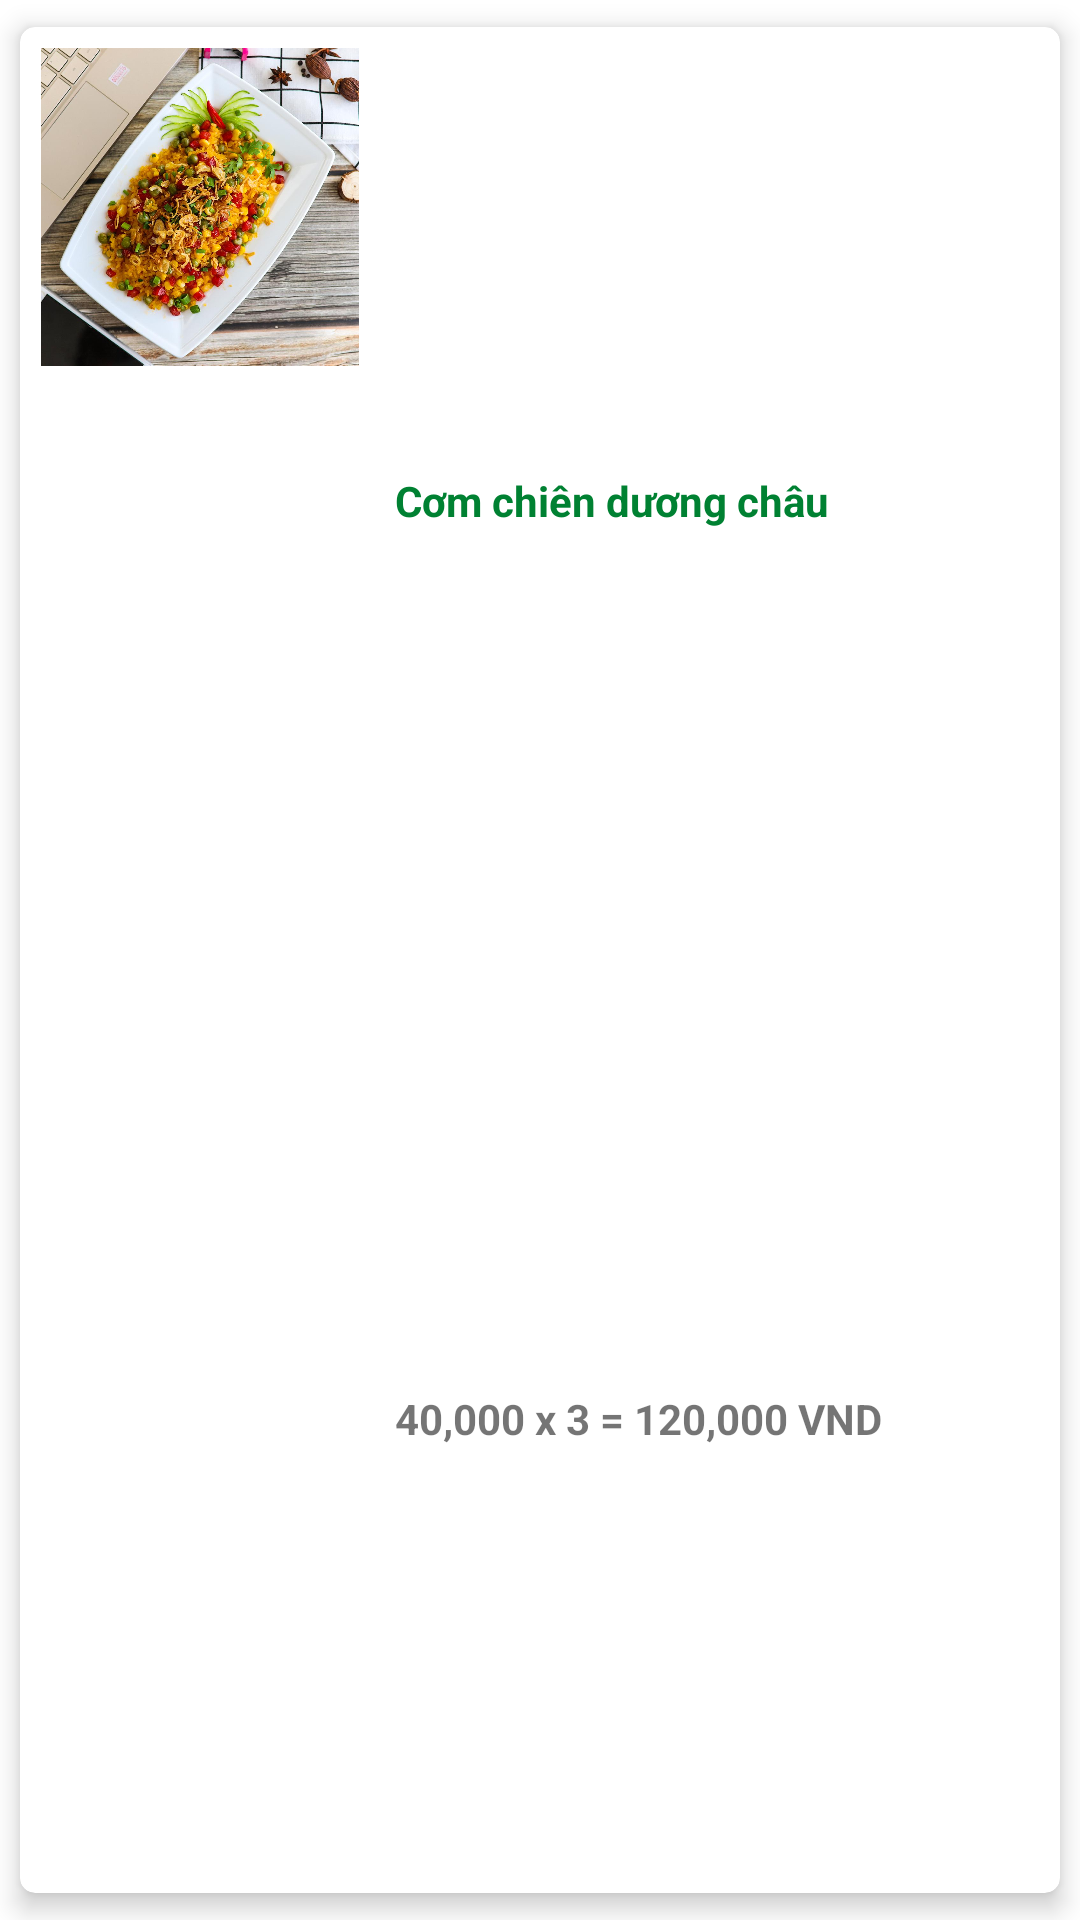

Reconstruct the res/layout file that produces this screen, plus the resources it refers to.
<!-- AndroidManifest.xml: application theme Theme.FoodRocket -->
<!-- res/layout/recycler_order_detail.xml -->
<?xml version="1.0" encoding="utf-8"?>
<androidx.cardview.widget.CardView
    xmlns:android="http://schemas.android.com/apk/res/android"
    xmlns:app="http://schemas.android.com/apk/res-auto"
    xmlns:tools="http://schemas.android.com/tools"
    android:layout_width="match_parent"
    android:layout_height="wrap_content"
    style="@style/cardViewRecyclerItem">

    <LinearLayout
        android:padding="5dp"
        android:layout_width="match_parent"
        android:layout_height="match_parent"
        android:orientation="horizontal">

        <ImageView
            android:id="@+id/imgProduct"
            style="@style/imageRecyclerItem"
            app:srcCompat="@drawable/product_image_default" />

        <LinearLayout
            android:paddingLeft="10dp"
            android:paddingRight="10dp"
            android:layout_width="match_parent"
            android:layout_height="match_parent"
            android:orientation="vertical">

            <TextView
                android:id="@+id/tvName"
                android:gravity="center_vertical"
                android:layout_width="match_parent"
                android:layout_height="0dp"
                android:layout_weight="1"
                android:text="Cơm chiên dương châu"
                android:textColor="@color/textTitlePrimary"
                android:textStyle="bold" />

            <LinearLayout
                android:layout_width="match_parent"
                android:layout_height="0dp"
                android:layout_weight="1"
                android:orientation="horizontal">

                <TextView
                    android:id="@+id/tvDetail"
                    android:gravity="center_vertical"
                    android:layout_width="match_parent"
                    android:layout_height="match_parent"
                    android:text="40,000 x 3 = 120,000 VND"
                    android:textStyle="bold"/>
            </LinearLayout>

        </LinearLayout>
    </LinearLayout>

</androidx.cardview.widget.CardView>
<!-- resources referenced by this layout -->
<resources>
  <color name="textTitlePrimary">#008132</color>
  <!-- drawable product_image_default: jpg bitmap (drawable, 165441 bytes) -->
  <style name="cardViewRecyclerItem">
          <item name="cardUseCompatPadding">true</item>
          <item name="cardElevation">5dp</item>
          <item name="cardCornerRadius">5dp</item>
      </style>
  <style name="imageRecyclerItem">
          <item name="android:layout_width">110dp</item>
          <item name="android:layout_height">110dp</item>
          <item name="android:elevation">5dp</item>
          <item name="android:padding">2dp</item>
          <item name="backgroundTint">@null</item>
      </style>
  <style name="Theme.FoodRocket" parent="Theme.MaterialComponents.DayNight.NoActionBar">
          
          <item name="colorPrimary">@color/purple_500</item>
          <item name="colorPrimaryVariant">@color/purple_700</item>
          <item name="colorOnPrimary">@color/white</item>
          
          <item name="colorSecondary">@color/teal_200</item>
          <item name="colorSecondaryVariant">@color/teal_700</item>
          <item name="colorOnSecondary">@color/black</item>
          
          <item name="android:statusBarColor">#113F23</item>
          
      </style>
  <color name="purple_500">#FF6200EE</color>
  <color name="purple_700">#FF3700B3</color>
  <color name="white">#FFFFFFFF</color>
  <color name="teal_200">#FF03DAC5</color>
  <color name="teal_700">#FF018786</color>
  <color name="black">#FF000000</color>
</resources>
